Photos from the image-classification dataset "dataset-balls" in the GitHub repository medo-abdelhamid/Image_and_processing_project. Its 6 classes are: american football, baseball, basketball, football, golf ball, tennis ball.

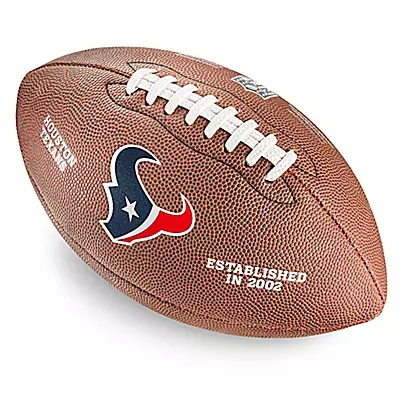
Label: american football

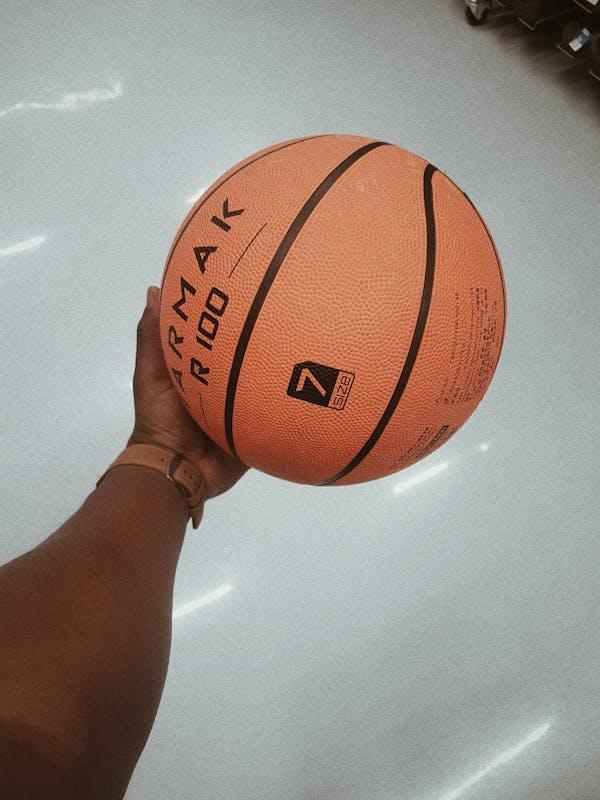
Label: basketball

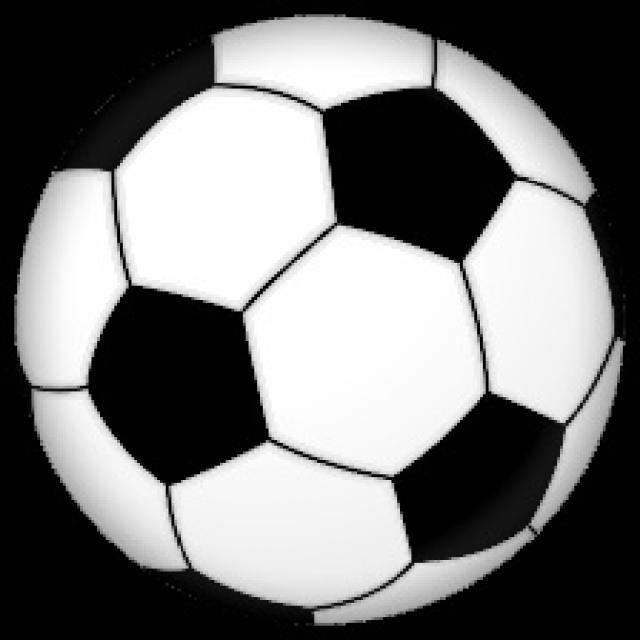
Label: football

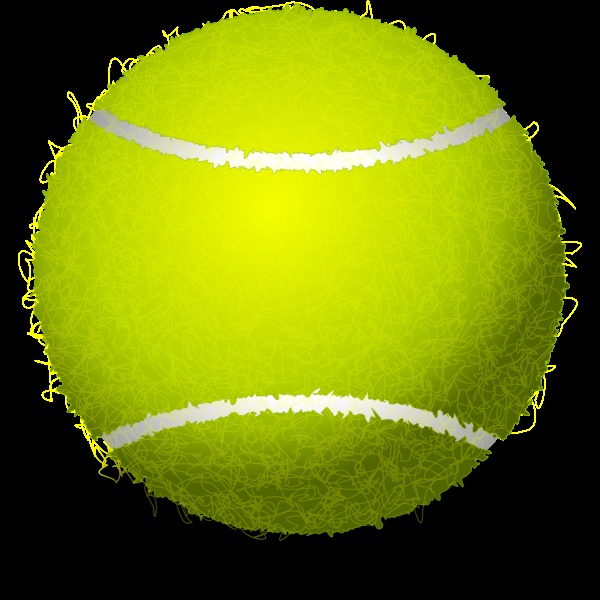
Label: tennis ball

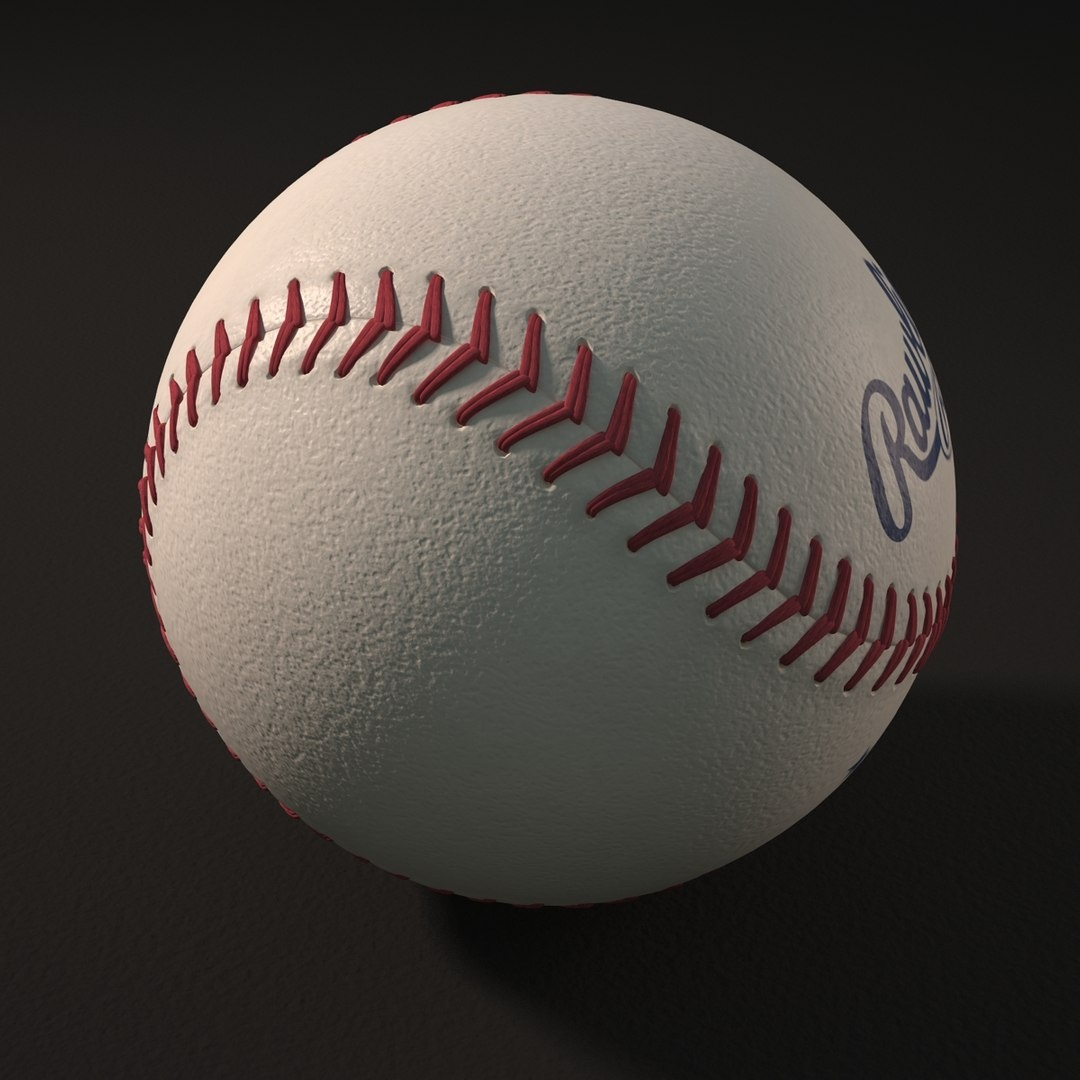
Label: baseball

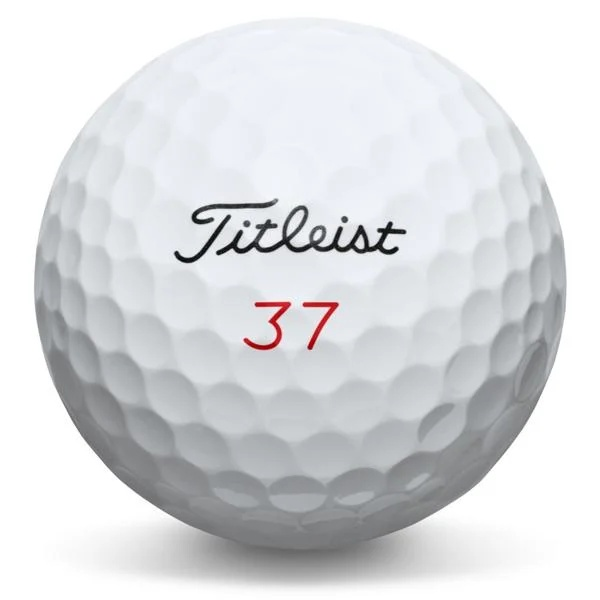
Label: golf ball
